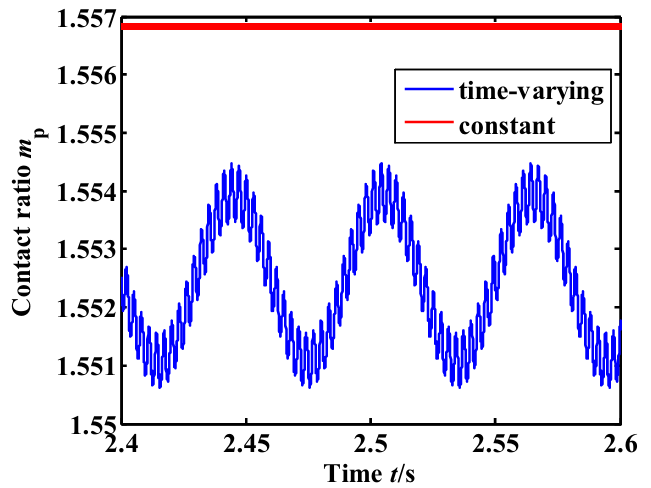

Source data for this figure (header and first rows):
2.4007568314760834, 1.5522325878445853
2.401, 1.552
2.401, 1.552
2.401, 1.552
2.401, 1.552
2.401, 1.552
2.401, 1.552
2.401, 1.552
2.4, 1.552
2.401, 1.553
2.401, 1.553
2.401, 1.553
2.401, 1.553
2.401, 1.553
2.401, 1.552
2.401, 1.552
2.401, 1.552
2.401, 1.552
2.401, 1.552
2.401, 1.552
2.401, 1.552
2.402, 1.553
2.402, 1.552
2.401, 1.552
2.402, 1.553
2.402, 1.553
2.402, 1.553
2.402, 1.553
2.402, 1.553
2.402, 1.552
2.402, 1.552
2.402, 1.552
2.402, 1.552
2.402, 1.552
2.402, 1.552
2.402, 1.553
2.402, 1.553
2.402, 1.552
2.402, 1.552
2.402, 1.552
2.402, 1.553
2.402, 1.553
2.402, 1.552
2.402, 1.552
2.402, 1.552
2.402, 1.552
2.402, 1.552
2.402, 1.552
2.403, 1.552
2.403, 1.552
2.403, 1.552
2.403, 1.552
2.403, 1.552
2.403, 1.552
2.403, 1.552
2.403, 1.552
2.403, 1.552
2.403, 1.552
2.403, 1.552
2.403, 1.552
2.403, 1.552
... 4,802 more rows
